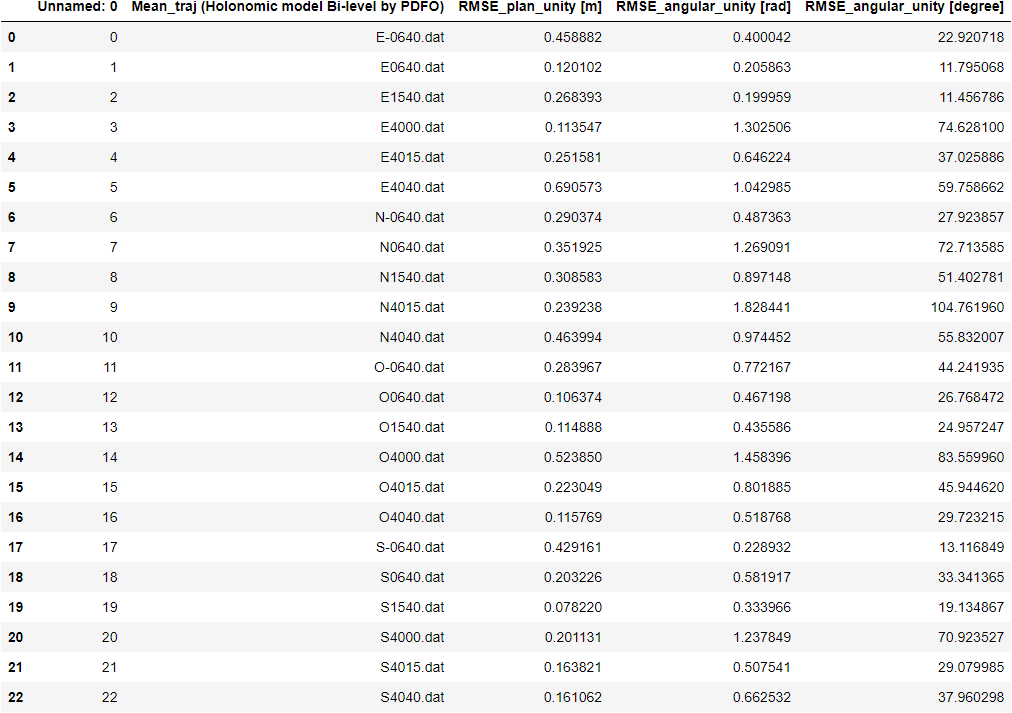

The data file committed next to this chart (first rows):
, Mean_traj (Holonomic model Bi-level by P…, RMSE_plan_unity [m], RMSE_angular_unity [rad], RMSE_angular_unity [degree]
0, E-0640.dat, 0.4589, 0.4, 22.92
1, E0640.dat, 0.1201, 0.2059, 11.8
2, E1540.dat, 0.2684, 0.2, 11.46
3, E4000.dat, 0.1135, 1.303, 74.63
4, E4015.dat, 0.2516, 0.6462, 37.03
5, E4040.dat, 0.6906, 1.043, 59.76
6, N-0640.dat, 0.2904, 0.4874, 27.92
7, N0640.dat, 0.3519, 1.269, 72.71
8, N1540.dat, 0.3086, 0.8971, 51.4
9, N4015.dat, 0.2392, 1.828, 104.8
10, N4040.dat, 0.464, 0.9745, 55.83
11, O-0640.dat, 0.284, 0.7722, 44.24
12, O0640.dat, 0.1064, 0.4672, 26.77
13, O1540.dat, 0.1149, 0.4356, 24.96
14, O4000.dat, 0.5239, 1.458, 83.56
15, O4015.dat, 0.223, 0.8019, 45.94
16, O4040.dat, 0.1158, 0.5188, 29.72
17, S-0640.dat, 0.4292, 0.2289, 13.12
18, S0640.dat, 0.2032, 0.5819, 33.34
19, S1540.dat, 0.07822, 0.334, 19.13
20, S4000.dat, 0.2011, 1.238, 70.92
21, S4015.dat, 0.1638, 0.5075, 29.08
22, S4040.dat, 0.1611, 0.6625, 37.96
